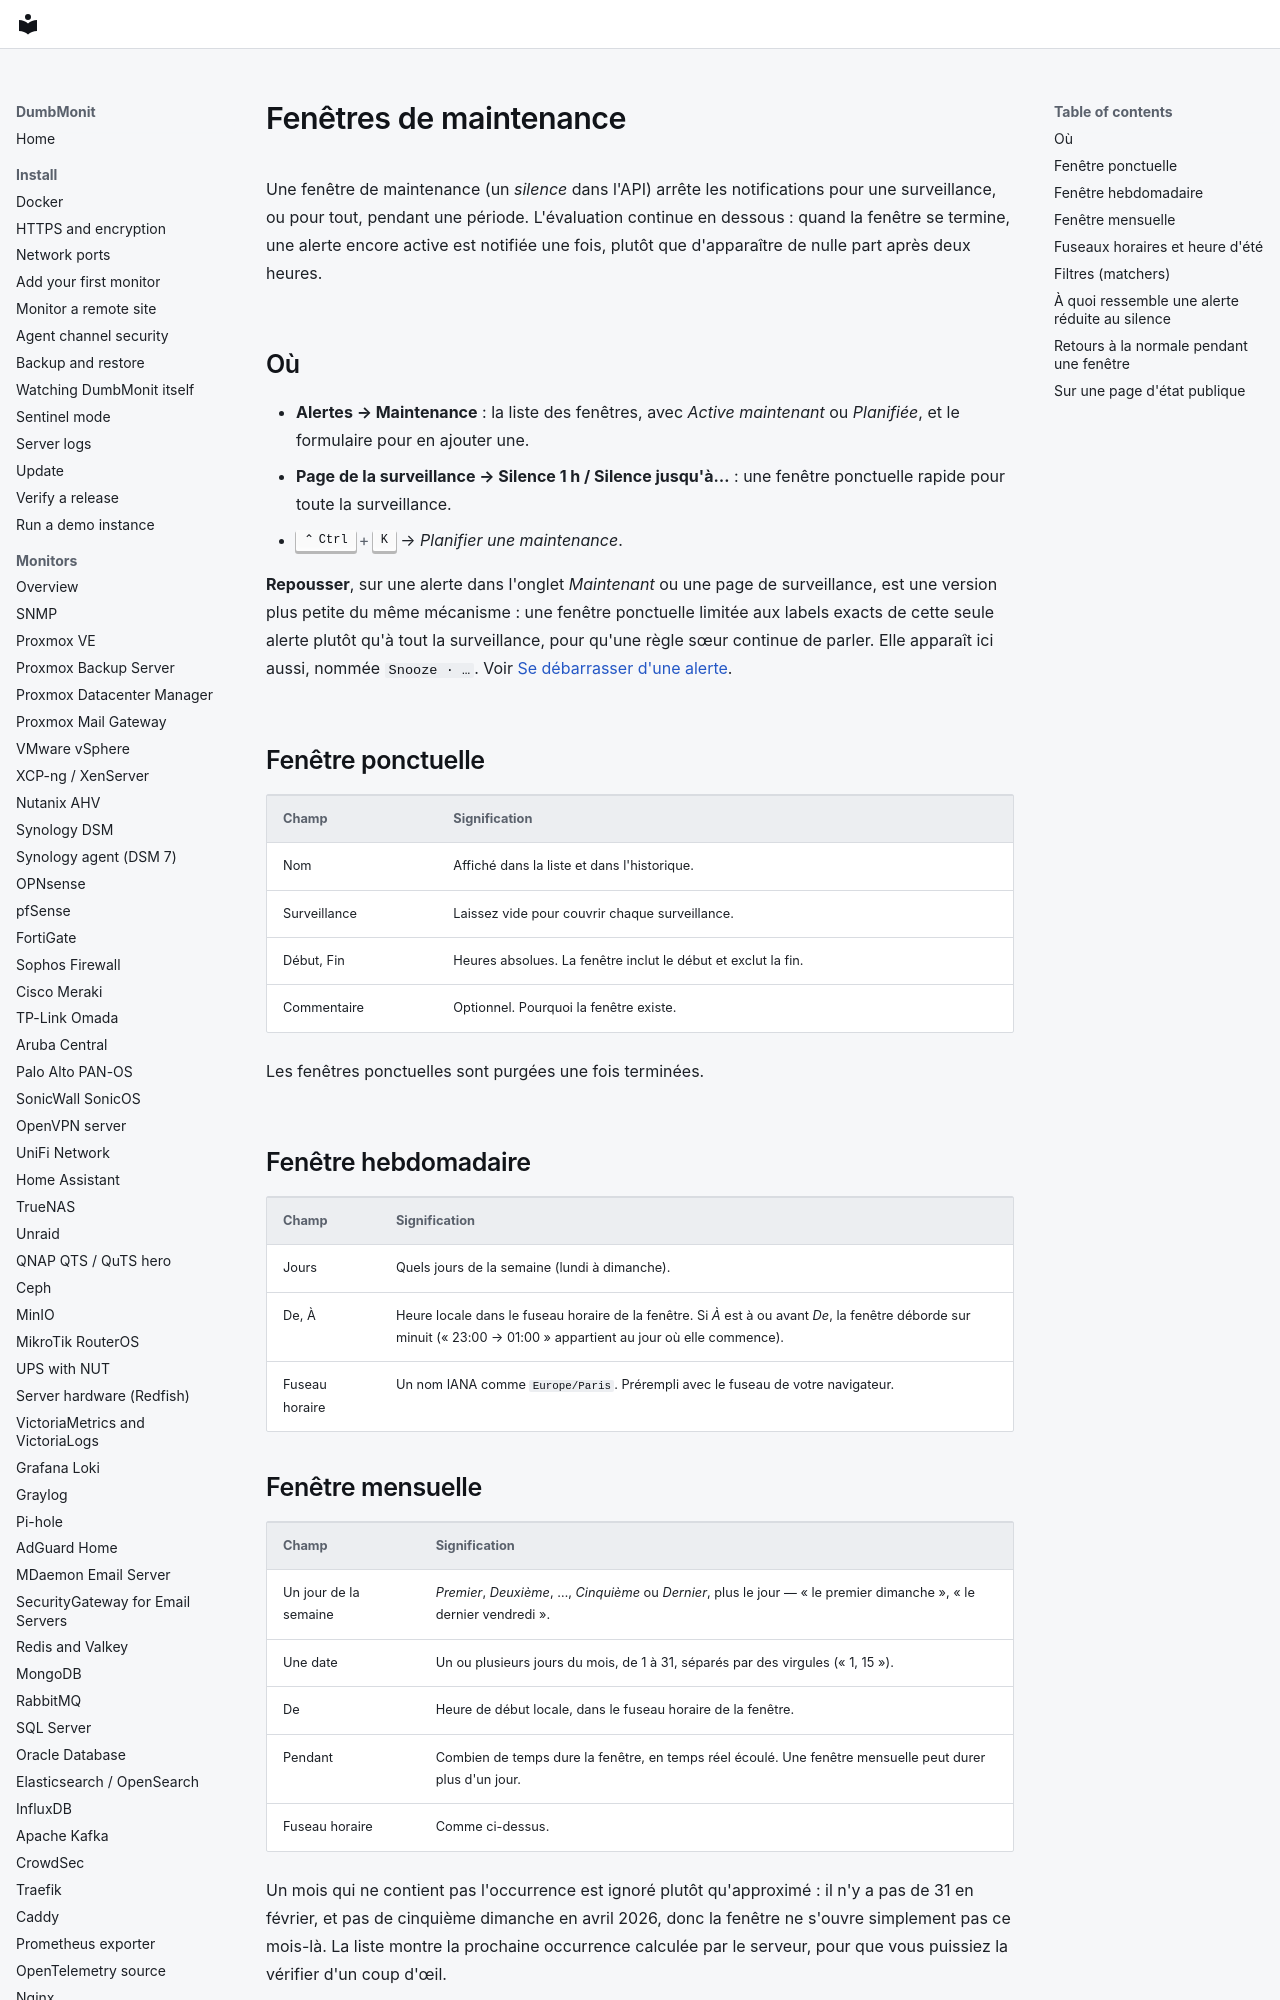

repository: laupernoe/dumbmonit · page: alerting/maintenance.fr/index.html · generator: mkdocs

# Fenêtres de maintenance

Une fenêtre de maintenance (un *silence* dans l'API) arrête les notifications
pour une surveillance, ou pour tout, pendant une période. L'évaluation continue en
dessous : quand la fenêtre se termine, une alerte encore active est notifiée
une fois, plutôt que d'apparaître de nulle part après deux heures.

## Où

- **Alertes → Maintenance** : la liste des fenêtres, avec *Active
  maintenant* ou *Planifiée*, et le formulaire pour en ajouter une.
- **Page de la surveillance → Silence 1 h / Silence jusqu'à…** : une fenêtre
  ponctuelle rapide pour toute la surveillance.
- ++ctrl+k++ → *Planifier une maintenance*.

**Repousser**, sur une alerte dans l'onglet *Maintenant* ou une page
de surveillance, est une version plus petite du même mécanisme : une fenêtre
ponctuelle limitée aux labels exacts de cette seule alerte plutôt qu'à tout
la surveillance, pour qu'une règle sœur continue de parler. Elle apparaît ici
aussi, nommée `Snooze · …`. Voir
[Se débarrasser d'une alerte](../using/alerts.md#getting-rid-of-an-alert).

## Fenêtre ponctuelle

| Champ | Signification |
|---|---|
| Nom | Affiché dans la liste et dans l'historique. |
| Surveillance | Laissez vide pour couvrir chaque surveillance. |
| Début, Fin | Heures absolues. La fenêtre inclut le début et exclut la fin. |
| Commentaire | Optionnel. Pourquoi la fenêtre existe. |

Les fenêtres ponctuelles sont purgées une fois terminées.

## Fenêtre hebdomadaire

| Champ | Signification |
|---|---|
| Jours | Quels jours de la semaine (lundi à dimanche). |
| De, À | Heure locale dans le fuseau horaire de la fenêtre. Si *À* est à ou avant *De*, la fenêtre déborde sur minuit (« 23:00 → 01:00 » appartient au jour où elle commence). |
| Fuseau horaire | Un nom IANA comme `Europe/Paris`. Prérempli avec le fuseau de votre navigateur. |
